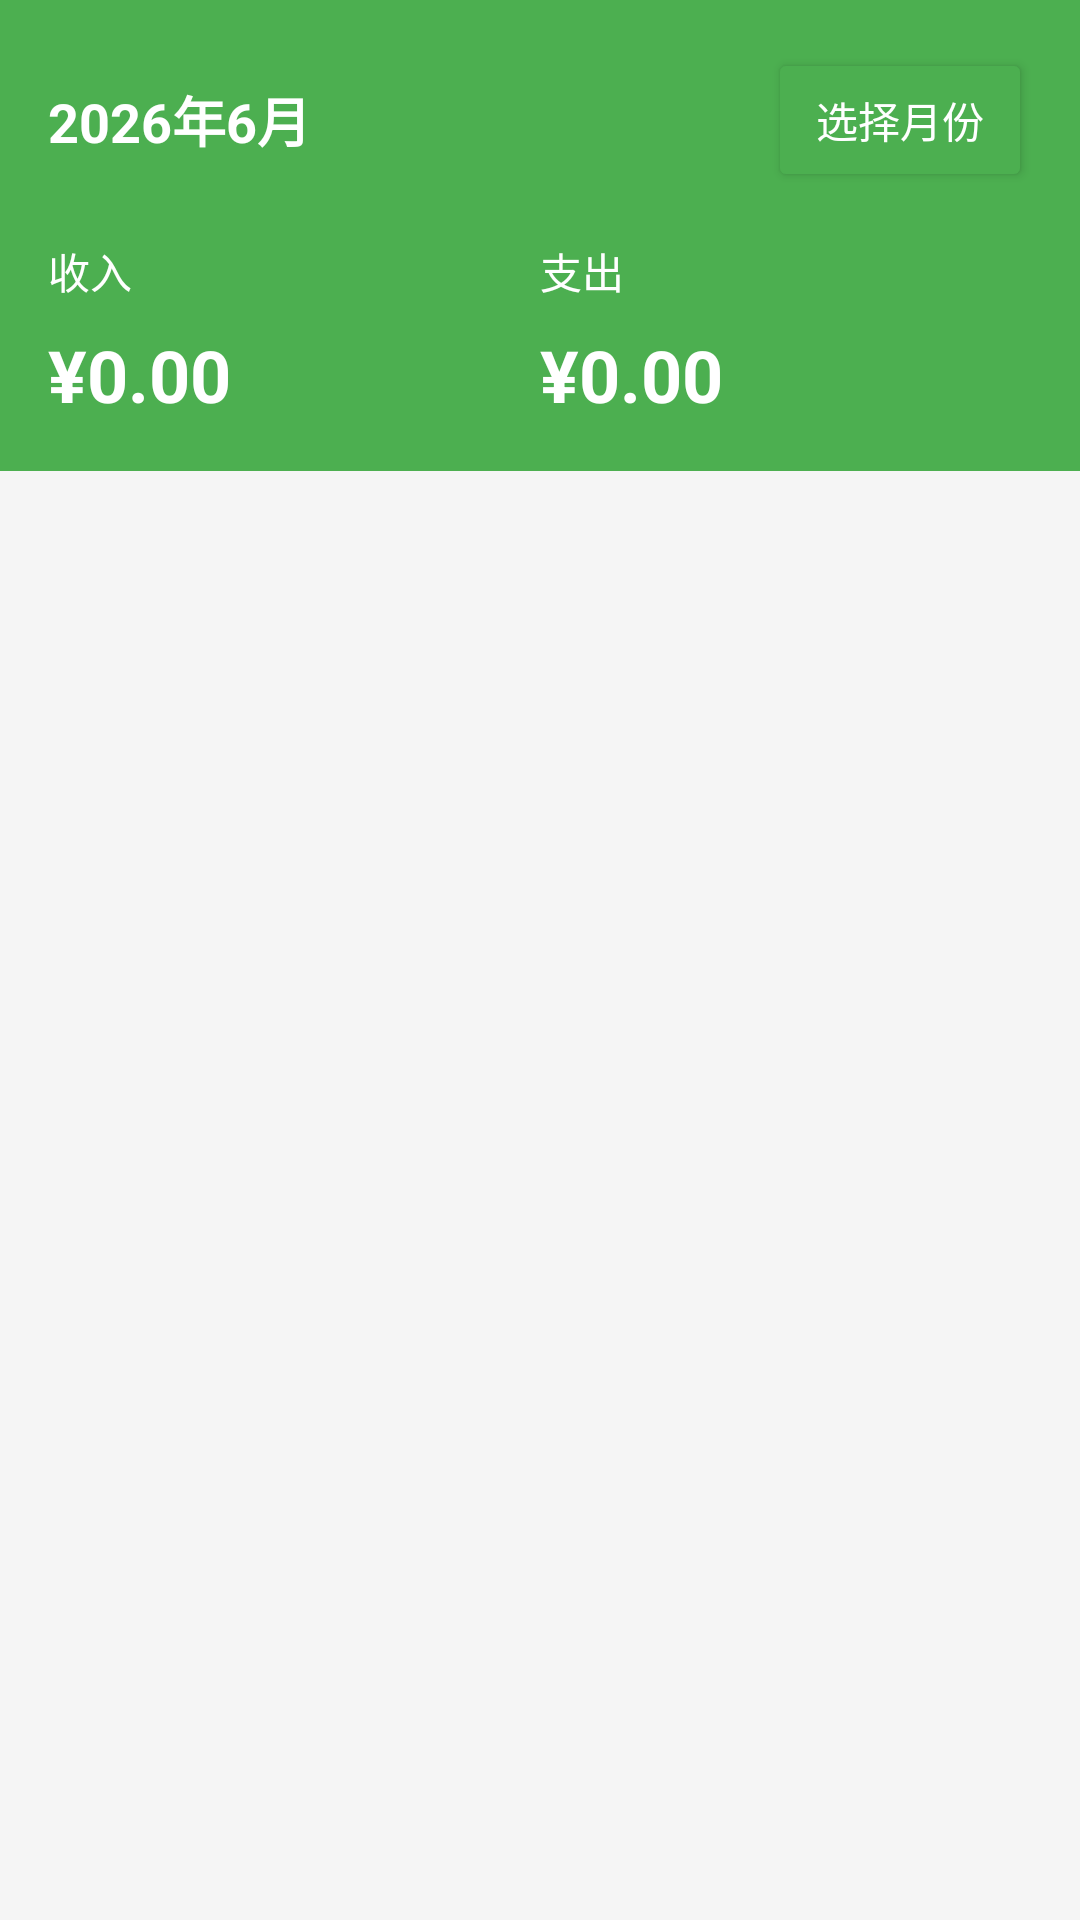

Produce the Android XML layout that renders to this screen, including the resource entries it uses.
<!-- AndroidManifest.xml: application theme Theme.Ledger -->
<!-- res/layout/fragment_home.xml -->
<?xml version="1.0" encoding="utf-8"?>
<LinearLayout xmlns:android="http://schemas.android.com/apk/res/android"
    android:layout_width="match_parent"
    android:layout_height="match_parent"
    android:orientation="vertical"
    android:background="#F5F5F5">

    <LinearLayout
        android:layout_width="match_parent"
        android:layout_height="wrap_content"
        android:orientation="vertical"
        android:background="#4CAF50"
        android:padding="16dp">

        <LinearLayout
            android:layout_width="match_parent"
            android:layout_height="wrap_content"
            android:orientation="horizontal"
            android:gravity="center_vertical">

            <TextView
                android:id="@+id/tvMonthYear"
                android:layout_width="0dp"
                android:layout_height="wrap_content"
                android:layout_weight="1"
                android:text="2026年6月"
                android:textColor="#FFFFFF"
                android:textSize="18sp"
                android:textStyle="bold" />

            <Button
                android:id="@+id/btnSelectMonth"
                android:layout_width="wrap_content"
                android:layout_height="wrap_content"
                android:text="选择月份"
                android:textColor="#FFFFFF"
                android:backgroundTint="#4CAF50"
                style="@android:style/Widget.Material.Button" />
        </LinearLayout>

        <LinearLayout
            android:layout_width="match_parent"
            android:layout_height="wrap_content"
            android:orientation="horizontal"
            android:layout_marginTop="16dp">

            <LinearLayout
                android:layout_width="0dp"
                android:layout_height="wrap_content"
                android:layout_weight="1"
                android:orientation="vertical">
                <TextView
                    android:layout_width="wrap_content"
                    android:layout_height="wrap_content"
                    android:text="收入"
                    android:textColor="#FFFFFF"
                    android:textSize="14sp" />
                <TextView
                    android:id="@+id/tvIncome"
                    android:layout_width="wrap_content"
                    android:layout_height="wrap_content"
                    android:text="¥0.00"
                    android:textColor="#FFFFFF"
                    android:textSize="24sp"
                    android:textStyle="bold"
                    android:layout_marginTop="8dp" />
            </LinearLayout>

            <LinearLayout
                android:layout_width="0dp"
                android:layout_height="wrap_content"
                android:layout_weight="1"
                android:orientation="vertical">
                <TextView
                    android:layout_width="wrap_content"
                    android:layout_height="wrap_content"
                    android:text="支出"
                    android:textColor="#FFFFFF"
                    android:textSize="14sp" />
                <TextView
                    android:id="@+id/tvExpense"
                    android:layout_width="wrap_content"
                    android:layout_height="wrap_content"
                    android:text="¥0.00"
                    android:textColor="#FFFFFF"
                    android:textSize="24sp"
                    android:textStyle="bold"
                    android:layout_marginTop="8dp" />
            </LinearLayout>
        </LinearLayout>
    </LinearLayout>

    <androidx.recyclerview.widget.RecyclerView
        android:id="@+id/rvTransactions"
        android:layout_width="match_parent"
        android:layout_height="match_parent"
        android:padding="8dp" />

</LinearLayout>
<!-- resources referenced by this layout -->
<resources>
  <style name="Theme.Ledger" parent="Theme.MaterialComponents.Light.NoActionBar">
          <item name="colorPrimary">@color/primary</item>
          <item name="colorPrimaryVariant">@color/primary_variant</item>
          <item name="colorOnPrimary">@color/on_primary</item>
          
          <item name="colorSecondary">@color/income</item>
          <item name="colorOnSecondary">@color/on_primary</item>
          
          <item name="android:colorBackground">@color/background</item>
          <item name="colorSurface">@color/surface</item>
          
          <item name="android:statusBarColor">@color/primary</item>
          <item name="android:windowLightStatusBar">false</item>
      </style>
  <color name="primary">#10B981</color>
  <color name="primary_variant">#059669</color>
  <color name="on_primary">#FFFFFF</color>
  <color name="income">#0EA5E9</color>
  <color name="background">#F8FAFC</color>
  <color name="surface">#FFFFFF</color>
</resources>
